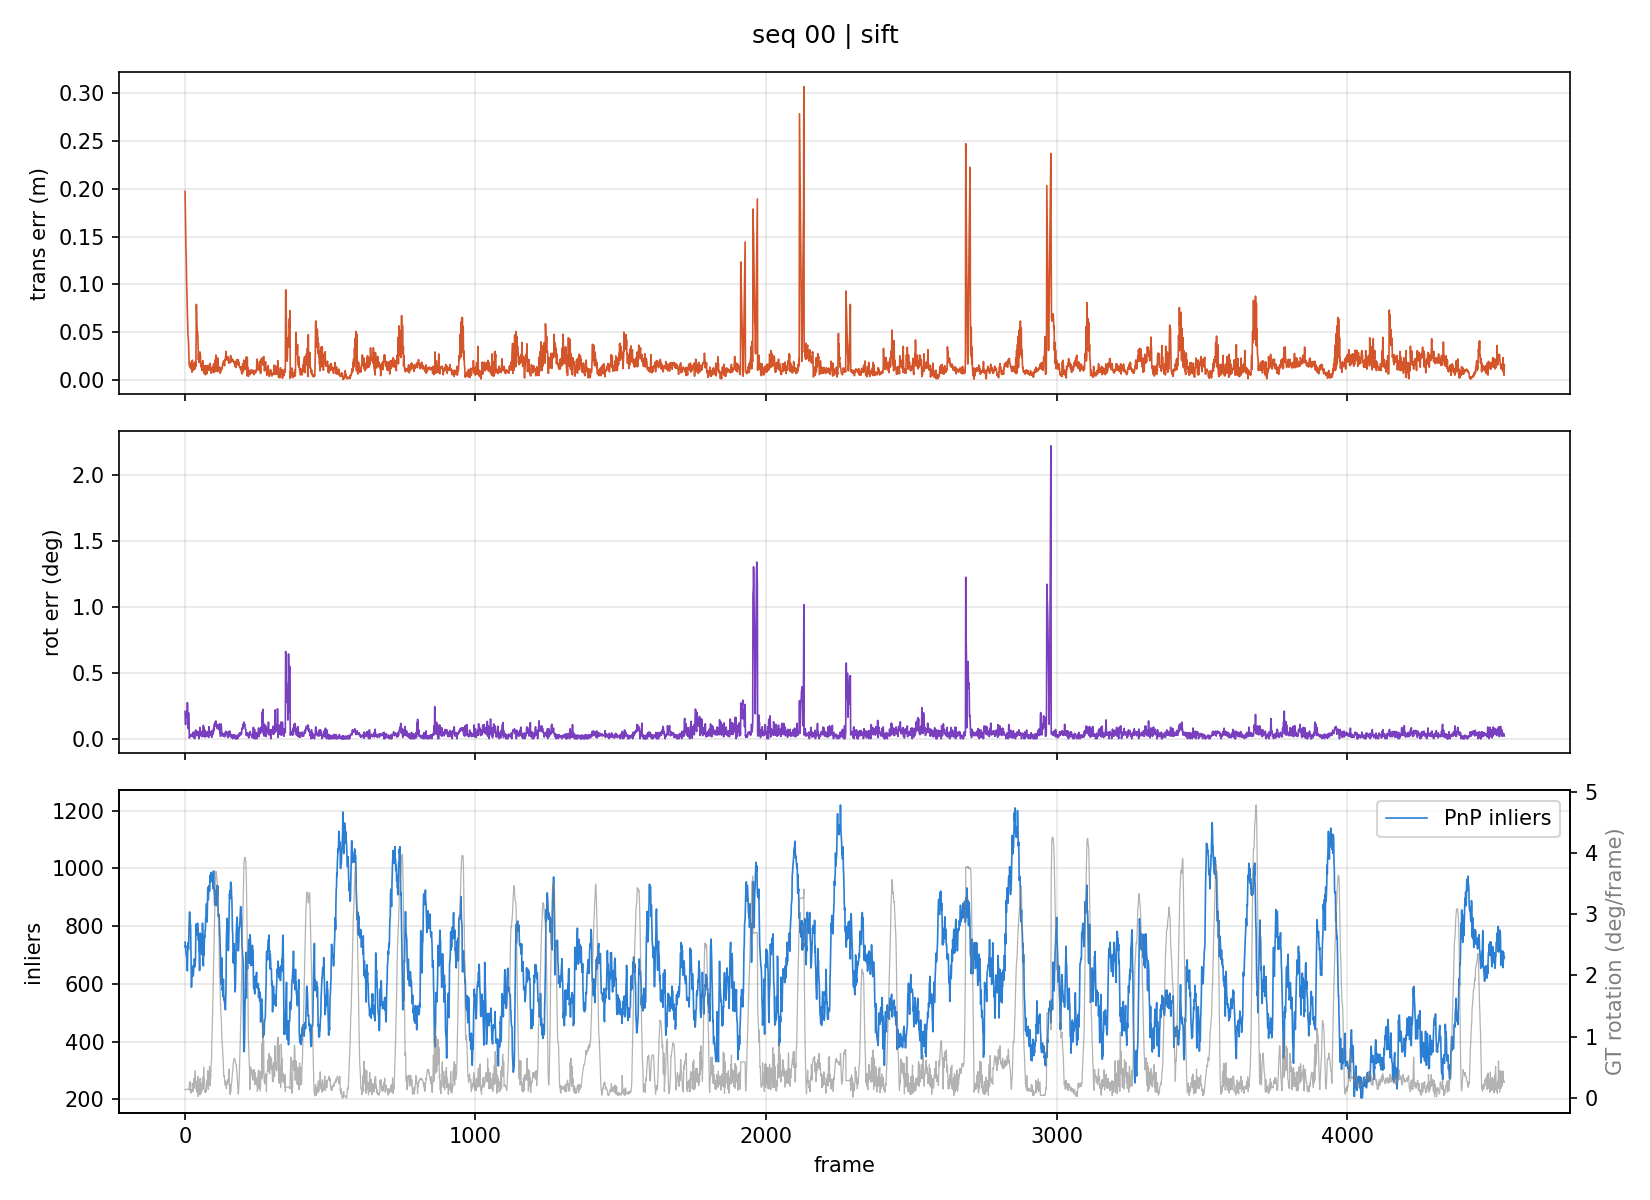

The table this chart was drawn from, first rows:
frame, trans_err_m, rot_err_deg, gt_step_m, gt_rot_deg
1, 0.1975, 0.2069, 0.8604, 0.138
2, 0.1741, 0.1219, 0.8593, 0.1385
3, 0.1559, 0.1073, 0.8604, 0.1402
4, 0.1379, 0.1716, 0.8594, 0.1388
5, 0.1279, 0.1791, 0.8604, 0.1391
6, 0.1062, 0.1658, 0.8594, 0.1383
7, 0.09389, 0.2106, 0.8605, 0.1383
8, 0.08035, 0.2041, 0.8594, 0.1392
9, 0.06525, 0.2743, 0.8603, 0.1382
10, 0.0538, 0.2366, 0.8606, 0.1389
11, 0.04574, 0.08362, 0.8591, 0.1388
12, 0.0448, 0.07799, 0.8604, 0.1393
13, 0.03807, 0.1972, 0.8604, 0.1372
14, 0.02824, 0.1241, 0.8596, 0.1438
15, 0.01807, 0.03396, 0.8559, 0.1374
16, 0.01486, 0.004997, 0.8637, 0.2282
17, 0.01538, 0.02421, 0.8707, 0.186
18, 0.01644, 0.01894, 0.8816, 0.266
19, 0.01304, 0.02502, 0.8919, 0.105
20, 0.01821, 0.03255, 0.9017, 0.1342
21, 0.01171, 0.02333, 0.9062, 0.1204
22, 0.01656, 0.02531, 0.913, 0.07865
23, 0.01591, 0.01966, 0.9151, 0.1086
24, 0.01283, 0.03017, 0.9185, 0.1327
25, 0.008138, 0.03175, 0.9287, 0.1027
26, 0.02077, 0.03676, 0.9361, 0.2423
27, 0.01027, 0.01925, 0.9373, 0.2192
28, 0.01334, 0.02249, 0.944, 0.1802
29, 0.01167, 0.05057, 0.9469, 0.1081
30, 0.01034, 0.009709, 0.9494, 0.1614
31, 0.01491, 0.02545, 0.9533, 0.3148
32, 0.0173, 0.04201, 0.96, 0.2168
33, 0.01494, 0.0161, 0.9699, 0.163
34, 0.01124, 0.0, 0.977, 0.3007
35, 0.01256, 0.04583, 0.9808, 0.3077
36, 0.01925, 0.03309, 0.9806, 0.4441
37, 0.01807, 0.06471, 0.9806, 0.2948
38, 0.01413, 0.03508, 0.9858, 0.2728
39, 0.04026, 0.06374, 1.013, 0.1364
40, 0.07915, 0.04896, 1.06, 0.1366
41, 0.06358, 0.02612, 1.045, 0.2628
42, 0.05427, 0.0222, 1.047, 0.09477
43, 0.05229, 0.02688, 1.035, 0.1496
44, 0.04893, 0.05485, 1.038, 0.2216
45, 0.04673, 0.03655, 1.026, 0.3533
46, 0.0339, 0.05381, 1.025, 0.02573
47, 0.02087, 0.04135, 1.013, 0.1036
48, 0.02689, 0.03861, 1.008, 0.2148
49, 0.01823, 0.0, 1.004, 0.05326
50, 0.02232, 0.03426, 1.002, 0.1654
51, 0.02116, 0.01895, 0.9976, 0.07494
52, 0.02942, 0.08633, 0.989, 0.2083
53, 0.02695, 0.07323, 0.9805, 0.317
54, 0.02683, 0.04446, 0.9845, 0.05783
55, 0.01458, 0.04314, 0.9836, 0.1904
56, 0.01393, 0.05011, 0.9791, 0.2432
57, 0.01709, 0.02281, 0.9726, 0.08816
58, 0.01185, 0.0328, 0.9654, 0.1816
59, 0.01016, 0.0524, 0.9659, 0.2178
60, 0.01431, 0.01942, 0.961, 0.1224
... 4,480 more rows
